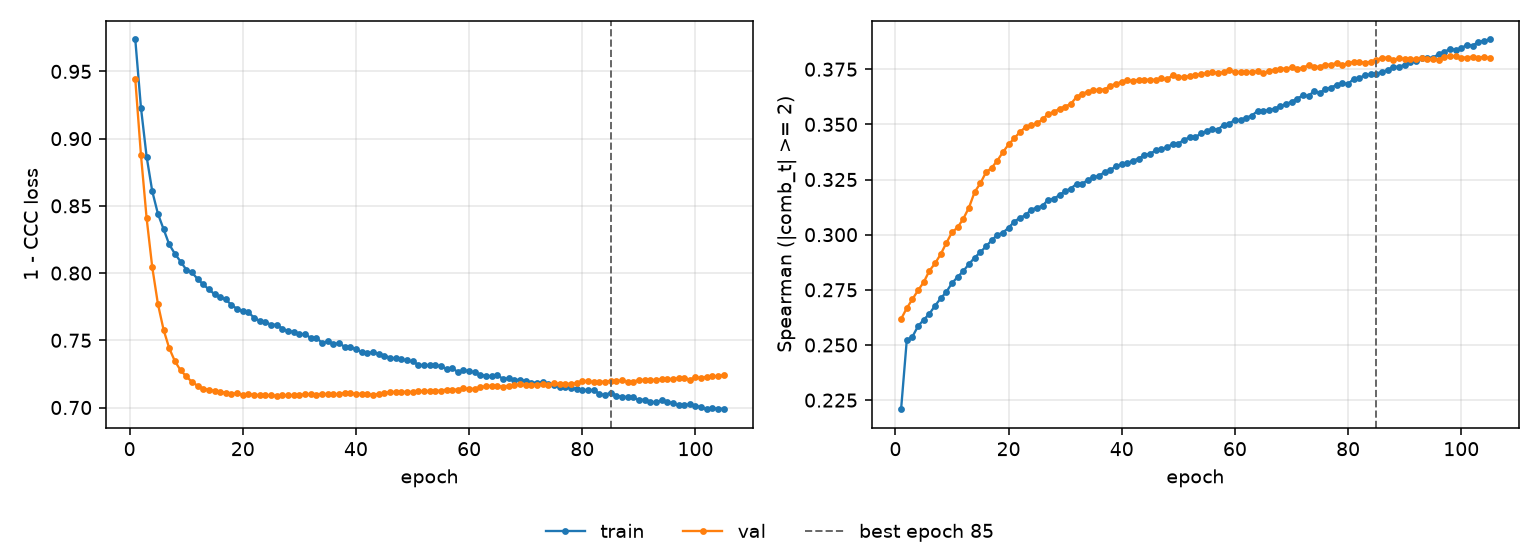

Values plotted in this chart, from the file beside it:
epoch, tr_loss, vl_loss, tr_sp, vl_sp, is_best
1, 0.9737, 0.9442, 0.2209, 0.2618, False
2, 0.9231, 0.888, 0.252, 0.2667, False
3, 0.8867, 0.841, 0.2537, 0.2707, False
4, 0.8608, 0.8043, 0.2586, 0.2748, False
5, 0.8441, 0.777, 0.2614, 0.2785, False
6, 0.8327, 0.7578, 0.2641, 0.2836, False
7, 0.8213, 0.7441, 0.2678, 0.287, False
8, 0.8143, 0.7345, 0.2711, 0.2911, False
9, 0.8086, 0.7277, 0.2741, 0.2963, False
10, 0.8026, 0.7232, 0.278, 0.301, False
11, 0.8005, 0.7191, 0.2808, 0.3033, False
12, 0.7957, 0.7162, 0.2835, 0.3072, False
13, 0.7916, 0.7141, 0.2867, 0.3123, False
14, 0.7879, 0.7133, 0.2896, 0.3193, False
15, 0.7843, 0.7123, 0.2921, 0.3232, False
16, 0.782, 0.7115, 0.2947, 0.3283, False
17, 0.7804, 0.7112, 0.2974, 0.3303, False
18, 0.7762, 0.7104, 0.2999, 0.3335, False
19, 0.7734, 0.7105, 0.3009, 0.3374, False
20, 0.7715, 0.7096, 0.3032, 0.3409, False
21, 0.7707, 0.7101, 0.3059, 0.3437, False
22, 0.7668, 0.7095, 0.3077, 0.3465, False
23, 0.7644, 0.7092, 0.3088, 0.3487, False
24, 0.7637, 0.709, 0.3113, 0.3497, False
25, 0.7615, 0.709, 0.3123, 0.3505, False
26, 0.7617, 0.7087, 0.3131, 0.3522, False
27, 0.7586, 0.709, 0.3158, 0.3548, False
28, 0.7567, 0.709, 0.3163, 0.3556, False
29, 0.7565, 0.7093, 0.318, 0.3571, False
30, 0.7545, 0.7092, 0.3198, 0.3581, False
31, 0.7546, 0.7099, 0.3209, 0.3593, False
32, 0.7518, 0.71, 0.323, 0.3624, False
33, 0.7519, 0.7096, 0.323, 0.3639, False
34, 0.7481, 0.7104, 0.3249, 0.3648, False
35, 0.7492, 0.7098, 0.3259, 0.3654, False
36, 0.7473, 0.7098, 0.3268, 0.3658, False
37, 0.7477, 0.7099, 0.3284, 0.3658, False
38, 0.7453, 0.711, 0.3293, 0.3676, False
39, 0.7447, 0.7108, 0.3312, 0.3683, False
40, 0.7437, 0.7101, 0.3319, 0.3694, False
41, 0.7411, 0.7102, 0.3325, 0.3699, False
42, 0.7405, 0.7099, 0.3336, 0.3696, False
43, 0.7412, 0.7096, 0.3345, 0.3703, False
44, 0.74, 0.7101, 0.3362, 0.3702, False
45, 0.7386, 0.7108, 0.3367, 0.3702, False
46, 0.7372, 0.7115, 0.3382, 0.3702, False
47, 0.7365, 0.7116, 0.3388, 0.3708, False
48, 0.7358, 0.7112, 0.3397, 0.3704, False
49, 0.735, 0.7119, 0.3411, 0.3723, False
50, 0.7343, 0.7115, 0.3413, 0.3715, False
51, 0.7318, 0.7122, 0.3431, 0.3715, False
52, 0.7315, 0.7121, 0.3441, 0.3719, False
53, 0.7316, 0.7124, 0.3442, 0.3724, False
54, 0.7313, 0.7124, 0.3459, 0.3727, False
55, 0.7308, 0.7126, 0.3469, 0.3732, False
56, 0.7288, 0.7134, 0.3479, 0.3736, False
57, 0.7292, 0.7133, 0.3476, 0.3733, False
58, 0.7265, 0.7133, 0.3498, 0.3736, False
59, 0.7277, 0.7144, 0.3502, 0.3748, False
60, 0.727, 0.7137, 0.3522, 0.3736, False
... 45 more rows
